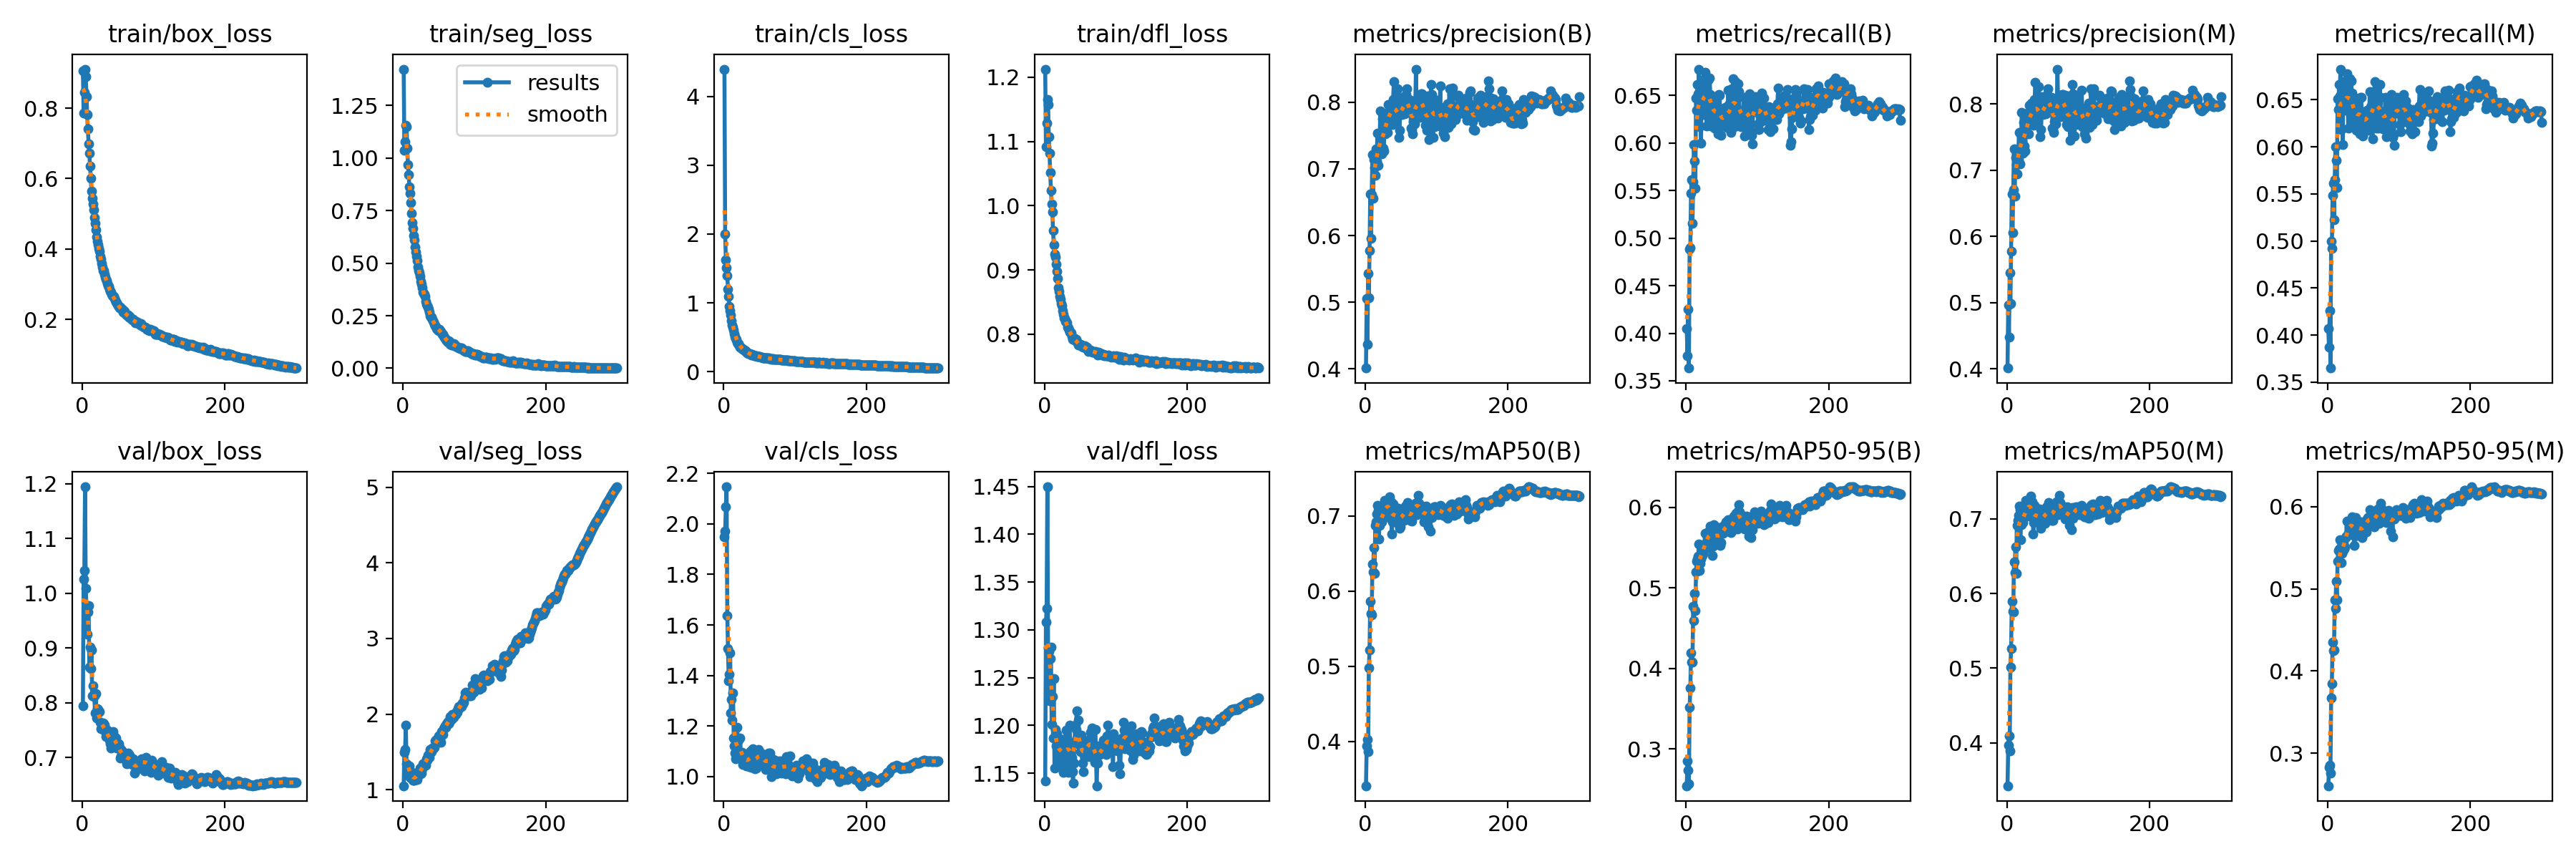

The data file committed next to this chart (first rows):
epoch, train/box_loss, train/seg_loss, train/cls_loss, train/dfl_loss, metrics/precision(B), metrics/recall(B), metrics/mAP50(B), metrics/mAP50-95(B), metrics/precision(M), metrics/recall(M), metrics/mAP50(M), metrics/mAP50-95(M), val/box_loss, val/seg_loss, val/cls_loss, val/dfl_loss, lr/pg0, lr/pg1, lr/pg2
1, 0.9058, 1.423, 4.396, 1.212, 0.4012, 0.4047, 0.3411, 0.2541, 0.4012, 0.4067, 0.3425, 0.2607, 0.7949, 1.053, 1.949, 1.142, 0.003326, 0.003326, 0.003326
2, 0.7855, 1.036, 2.002, 1.092, 0.5051, 0.3761, 0.3939, 0.2845, 0.4962, 0.3868, 0.3965, 0.2826, 1.026, 1.495, 1.972, 1.308, 0.006638, 0.006638, 0.006638
3, 0.8441, 1.076, 1.627, 1.128, 0.4363, 0.4249, 0.4026, 0.2738, 0.4476, 0.4261, 0.4094, 0.2858, 1.041, 1.528, 2.069, 1.322, 0.009927, 0.009927, 0.009927
4, 0.9108, 1.157, 1.515, 1.165, 0.5431, 0.3634, 0.3863, 0.2567, 0.5455, 0.3649, 0.3896, 0.2758, 1.195, 1.855, 2.147, 1.45, 0.009901, 0.009901, 0.009901
5, 0.8899, 1.15, 1.392, 1.158, 0.507, 0.4881, 0.498, 0.3513, 0.4981, 0.4993, 0.501, 0.3678, 1.009, 1.345, 1.637, 1.282, 0.009901, 0.009901, 0.009901
6, 0.8326, 1.047, 1.2, 1.108, 0.5778, 0.4899, 0.5217, 0.3754, 0.5778, 0.4924, 0.5259, 0.3848, 0.9769, 1.327, 1.507, 1.277, 0.009868, 0.009868, 0.009868
7, 0.7815, 0.9692, 1.095, 1.081, 0.6627, 0.5476, 0.5864, 0.4189, 0.6636, 0.5486, 0.5893, 0.4353, 0.9253, 1.193, 1.379, 1.226, 0.009835, 0.009835, 0.009835
8, 0.7412, 0.9216, 0.9509, 1.051, 0.5962, 0.5618, 0.5705, 0.4076, 0.6052, 0.5612, 0.5766, 0.425, 0.9659, 1.196, 1.404, 1.27, 0.009802, 0.009802, 0.009802
9, 0.698, 0.8614, 0.8888, 1.024, 0.6612, 0.5156, 0.5682, 0.4075, 0.6701, 0.5227, 0.5752, 0.4256, 0.9774, 1.312, 1.49, 1.282, 0.009769, 0.009769, 0.009769
10, 0.6718, 0.8323, 0.8205, 1.003, 0.7209, 0.5589, 0.6363, 0.4767, 0.7317, 0.5651, 0.6421, 0.4865, 0.8653, 1.162, 1.25, 1.201, 0.009736, 0.009736, 0.009736
11, 0.6356, 0.7866, 0.7436, 0.9902, 0.656, 0.598, 0.6259, 0.4588, 0.6606, 0.6004, 0.6275, 0.4764, 0.9021, 1.23, 1.306, 1.23, 0.009703, 0.009703, 0.009703
12, 0.6005, 0.7381, 0.6841, 0.9611, 0.7137, 0.5812, 0.6578, 0.493, 0.7187, 0.5855, 0.6621, 0.5088, 0.8627, 1.153, 1.222, 1.187, 0.00967, 0.00967, 0.00967
13, 0.5633, 0.6928, 0.6502, 0.9386, 0.7026, 0.5524, 0.6235, 0.4718, 0.7079, 0.5566, 0.6274, 0.4863, 0.8972, 1.228, 1.331, 1.249, 0.009637, 0.009637, 0.009637
14, 0.544, 0.6639, 0.6044, 0.9244, 0.6899, 0.6471, 0.6871, 0.5197, 0.6946, 0.6509, 0.6916, 0.5339, 0.8124, 1.126, 1.153, 1.155, 0.009604, 0.009604, 0.009604
15, 0.5282, 0.6319, 0.5508, 0.9199, 0.73, 0.6345, 0.6926, 0.5334, 0.7313, 0.6393, 0.6978, 0.5465, 0.831, 1.123, 1.12, 1.195, 0.009571, 0.009571, 0.009571
16, 0.5114, 0.6119, 0.5096, 0.9091, 0.7123, 0.6616, 0.7023, 0.5355, 0.7163, 0.6658, 0.705, 0.5486, 0.8116, 1.122, 1.092, 1.179, 0.009538, 0.009538, 0.009538
17, 0.4884, 0.5776, 0.4852, 0.8974, 0.754, 0.6518, 0.7136, 0.5397, 0.757, 0.6542, 0.717, 0.5593, 0.8128, 1.133, 1.07, 1.191, 0.009505, 0.009505, 0.009505
18, 0.4732, 0.5539, 0.4728, 0.8863, 0.7055, 0.6778, 0.7072, 0.5547, 0.7092, 0.6825, 0.7119, 0.5586, 0.7814, 1.177, 1.084, 1.166, 0.009472, 0.009472, 0.009472
19, 0.4542, 0.5341, 0.4347, 0.8727, 0.7254, 0.6174, 0.669, 0.5214, 0.7269, 0.6186, 0.6723, 0.5317, 0.8173, 1.209, 1.194, 1.175, 0.009439, 0.009439, 0.009439
20, 0.4343, 0.5111, 0.4123, 0.8668, 0.7284, 0.6559, 0.6878, 0.5305, 0.7357, 0.6616, 0.695, 0.5427, 0.7723, 1.135, 1.087, 1.157, 0.009406, 0.009406, 0.009406
21, 0.422, 0.4829, 0.404, 0.8591, 0.7871, 0.5996, 0.6908, 0.5355, 0.7878, 0.6025, 0.6922, 0.5461, 0.7896, 1.231, 1.143, 1.186, 0.009373, 0.009373, 0.009373
22, 0.4108, 0.4644, 0.3779, 0.8543, 0.7328, 0.6658, 0.6988, 0.5487, 0.7365, 0.6692, 0.7043, 0.5557, 0.7876, 1.213, 1.098, 1.178, 0.00934, 0.00934, 0.00934
23, 0.4014, 0.4542, 0.3612, 0.8472, 0.7222, 0.6389, 0.6918, 0.5401, 0.7257, 0.6416, 0.6955, 0.5484, 0.7829, 1.25, 1.153, 1.177, 0.009307, 0.009307, 0.009307
24, 0.3935, 0.439, 0.3537, 0.8448, 0.7756, 0.6298, 0.6998, 0.5425, 0.7725, 0.6387, 0.7053, 0.5511, 0.7843, 1.29, 1.085, 1.181, 0.009274, 0.009274, 0.009274
25, 0.3794, 0.4131, 0.3438, 0.836, 0.7313, 0.6642, 0.7032, 0.5514, 0.7368, 0.667, 0.7074, 0.5622, 0.764, 1.21, 1.086, 1.172, 0.009241, 0.009241, 0.009241
26, 0.3701, 0.4011, 0.3374, 0.8304, 0.7265, 0.6514, 0.7002, 0.5546, 0.7286, 0.6527, 0.7025, 0.5638, 0.7529, 1.224, 1.094, 1.151, 0.009208, 0.009208, 0.009208
27, 0.3586, 0.3821, 0.3281, 0.8253, 0.7789, 0.6746, 0.7206, 0.5678, 0.7817, 0.6774, 0.7248, 0.5824, 0.7541, 1.274, 1.047, 1.165, 0.009175, 0.009175, 0.009175
28, 0.3483, 0.3622, 0.3295, 0.8241, 0.7525, 0.6482, 0.7045, 0.5492, 0.7555, 0.6501, 0.7081, 0.5646, 0.7595, 1.347, 1.082, 1.17, 0.009142, 0.009142, 0.009142
29, 0.3377, 0.3544, 0.3112, 0.8201, 0.7833, 0.6179, 0.7083, 0.5527, 0.7857, 0.6199, 0.7119, 0.5672, 0.7637, 1.325, 1.069, 1.178, 0.009109, 0.009109, 0.009109
30, 0.3383, 0.3519, 0.3003, 0.8196, 0.7707, 0.6442, 0.714, 0.5621, 0.7774, 0.6429, 0.7175, 0.575, 0.7622, 1.342, 1.069, 1.195, 0.009076, 0.009076, 0.009076
31, 0.3278, 0.342, 0.2998, 0.8171, 0.7543, 0.6661, 0.7177, 0.5696, 0.7546, 0.6724, 0.7229, 0.5819, 0.7598, 1.359, 1.065, 1.188, 0.009043, 0.009043, 0.009043
32, 0.3206, 0.3185, 0.286, 0.8109, 0.7964, 0.65, 0.7147, 0.5642, 0.7985, 0.6517, 0.7178, 0.5773, 0.748, 1.325, 1.043, 1.16, 0.00901, 0.00901, 0.00901
33, 0.3151, 0.3041, 0.2709, 0.8096, 0.7721, 0.6684, 0.7161, 0.5682, 0.7771, 0.6697, 0.7207, 0.5841, 0.7386, 1.406, 1.063, 1.151, 0.008977, 0.008977, 0.008977
34, 0.3098, 0.2982, 0.2709, 0.8067, 0.7792, 0.6511, 0.7258, 0.5767, 0.7823, 0.6572, 0.7308, 0.5878, 0.7427, 1.389, 1.054, 1.175, 0.008944, 0.008944, 0.008944
35, 0.3017, 0.2917, 0.264, 0.8032, 0.7961, 0.6177, 0.6971, 0.5637, 0.8008, 0.6211, 0.7028, 0.568, 0.7501, 1.458, 1.093, 1.2, 0.008911, 0.008911, 0.008911
36, 0.2962, 0.2811, 0.262, 0.8028, 0.7878, 0.6458, 0.7192, 0.5738, 0.7905, 0.6472, 0.7224, 0.5845, 0.7447, 1.467, 1.039, 1.182, 0.008878, 0.008878, 0.008878
37, 0.2939, 0.2678, 0.262, 0.802, 0.7723, 0.6243, 0.6764, 0.5402, 0.7749, 0.6269, 0.68, 0.553, 0.7446, 1.429, 1.09, 1.178, 0.008845, 0.008845, 0.008845
38, 0.2849, 0.2507, 0.257, 0.7966, 0.7661, 0.6374, 0.6922, 0.552, 0.7679, 0.6388, 0.6949, 0.564, 0.7321, 1.528, 1.102, 1.167, 0.008812, 0.008812, 0.008812
39, 0.2805, 0.2438, 0.2452, 0.7921, 0.8042, 0.6491, 0.7159, 0.5783, 0.8066, 0.6515, 0.7181, 0.5863, 0.7256, 1.498, 1.036, 1.152, 0.008779, 0.008779, 0.008779
40, 0.2775, 0.2418, 0.248, 0.7939, 0.8307, 0.6158, 0.7069, 0.5766, 0.8329, 0.6172, 0.7099, 0.5839, 0.7181, 1.501, 1.082, 1.14, 0.008746, 0.008746, 0.008746
41, 0.2716, 0.232, 0.2437, 0.7922, 0.7855, 0.6288, 0.6999, 0.5654, 0.7882, 0.631, 0.7028, 0.5726, 0.7351, 1.55, 1.109, 1.161, 0.008713, 0.008713, 0.008713
42, 0.2664, 0.2256, 0.2389, 0.7926, 0.7695, 0.6439, 0.6939, 0.5583, 0.7719, 0.6462, 0.6969, 0.5677, 0.744, 1.545, 1.078, 1.182, 0.00868, 0.00868, 0.00868
43, 0.2647, 0.2181, 0.2351, 0.7898, 0.7822, 0.6279, 0.6987, 0.5605, 0.7864, 0.6274, 0.704, 0.5735, 0.7479, 1.55, 1.072, 1.2, 0.008647, 0.008647, 0.008647
44, 0.2662, 0.2083, 0.2371, 0.7917, 0.7919, 0.6382, 0.7095, 0.5698, 0.7949, 0.6389, 0.713, 0.5801, 0.7381, 1.558, 1.03, 1.196, 0.008614, 0.008614, 0.008614
45, 0.2587, 0.2021, 0.2293, 0.7888, 0.8199, 0.6099, 0.6906, 0.5577, 0.8258, 0.6136, 0.6967, 0.5679, 0.7387, 1.648, 1.065, 1.216, 0.008581, 0.008581, 0.008581
46, 0.2553, 0.2002, 0.2324, 0.7869, 0.7791, 0.6511, 0.7103, 0.5748, 0.7814, 0.6525, 0.7131, 0.5809, 0.7221, 1.653, 1.033, 1.187, 0.008548, 0.008548, 0.008548
47, 0.2489, 0.1894, 0.2229, 0.7834, 0.7473, 0.6506, 0.7, 0.57, 0.7508, 0.6524, 0.7043, 0.5735, 0.7359, 1.669, 1.102, 1.205, 0.008515, 0.008515, 0.008515
48, 0.2476, 0.1855, 0.2231, 0.7846, 0.7581, 0.6304, 0.6837, 0.5526, 0.7609, 0.6335, 0.6873, 0.5625, 0.7177, 1.63, 1.092, 1.18, 0.008482, 0.008482, 0.008482
49, 0.243, 0.1807, 0.22, 0.7847, 0.7918, 0.6081, 0.6855, 0.5562, 0.7966, 0.6114, 0.6908, 0.5658, 0.7251, 1.642, 1.107, 1.185, 0.008449, 0.008449, 0.008449
50, 0.2397, 0.1801, 0.2169, 0.784, 0.8073, 0.6199, 0.7017, 0.5712, 0.8108, 0.6208, 0.705, 0.5782, 0.7209, 1.716, 1.058, 1.173, 0.008416, 0.008416, 0.008416
51, 0.237, 0.1869, 0.2192, 0.7828, 0.7817, 0.629, 0.7083, 0.5726, 0.7836, 0.6326, 0.7125, 0.5809, 0.7258, 1.665, 1.095, 1.19, 0.008383, 0.008383, 0.008383
52, 0.2324, 0.1793, 0.2142, 0.7809, 0.8003, 0.6221, 0.6974, 0.5677, 0.803, 0.6247, 0.7026, 0.5748, 0.7187, 1.671, 1.069, 1.174, 0.00835, 0.00835, 0.00835
53, 0.2356, 0.1749, 0.2154, 0.7806, 0.7909, 0.6297, 0.6994, 0.5776, 0.7935, 0.6312, 0.7029, 0.5818, 0.6998, 1.629, 1.075, 1.161, 0.008317, 0.008317, 0.008317
54, 0.2313, 0.169, 0.2072, 0.78, 0.7876, 0.6222, 0.6936, 0.5692, 0.7873, 0.6222, 0.694, 0.5692, 0.7034, 1.764, 1.088, 1.151, 0.008284, 0.008284, 0.008284
55, 0.2282, 0.1627, 0.2026, 0.7792, 0.7824, 0.6372, 0.709, 0.576, 0.7853, 0.6389, 0.7113, 0.5851, 0.7138, 1.765, 1.084, 1.184, 0.008251, 0.008251, 0.008251
56, 0.2278, 0.1628, 0.2023, 0.7819, 0.7994, 0.6367, 0.7128, 0.5818, 0.801, 0.6387, 0.7158, 0.5864, 0.7114, 1.733, 1.071, 1.167, 0.008218, 0.008218, 0.008218
57, 0.22, 0.1509, 0.2004, 0.7783, 0.812, 0.6161, 0.7044, 0.5741, 0.8141, 0.6174, 0.7065, 0.5838, 0.7034, 1.808, 1.054, 1.178, 0.008185, 0.008185, 0.008185
58, 0.225, 0.1488, 0.2013, 0.7796, 0.8201, 0.6169, 0.7006, 0.5707, 0.8229, 0.6188, 0.7033, 0.5798, 0.7082, 1.827, 1.046, 1.18, 0.008152, 0.008152, 0.008152
59, 0.2235, 0.141, 0.2009, 0.7802, 0.7911, 0.6554, 0.7179, 0.5847, 0.7961, 0.6589, 0.7222, 0.5958, 0.7035, 1.847, 1.028, 1.177, 0.008119, 0.008119, 0.008119
60, 0.2175, 0.1362, 0.1989, 0.7753, 0.7946, 0.6407, 0.7093, 0.5787, 0.8019, 0.6428, 0.7142, 0.5866, 0.6992, 1.823, 1.065, 1.174, 0.008086, 0.008086, 0.008086
... 240 more rows
